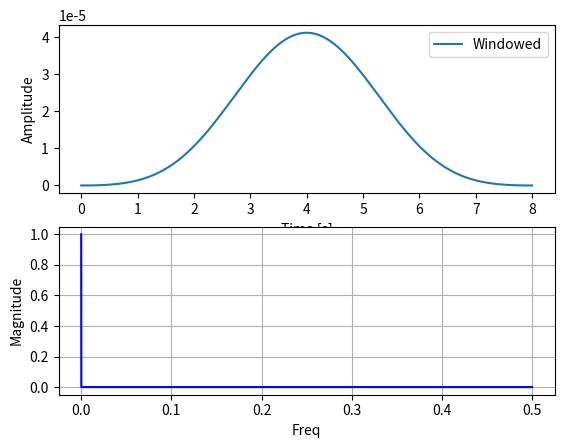

Recreate this plot in Python.
import numpy as np
from numpy import pi, cos, sin, log10
import matplotlib.pyplot as plt
from matplotlib.pyplot import plot, subplot, xlabel, ylabel, title, grid, axis, figure, show
from scipy.signal import freqz


sample_rate = 8000

# definindo a frequencia de corte
# tem que estar entre 0 e 0.5
fc = 800/sample_rate

# definindo o roll-off
# BW é a largura em samples da banda de transição
# Tem que estar em 0 e 0.5
BW = 4000/sample_rate
M = 4 / BW

# constant K
K = 1

# -M/2 to M/2
i = np.arange(0.00000001, M, 1/sample_rate)

# 16-4
h_i = K * (sin(2*pi*fc*(i-M/2))/(i-M/2)) * (0.42 - 0.5*cos(2*pi*i/M) + 0.08*cos(4*pi*i/M))
h_i = h_i / np.sum(h_i)
print(h_i)

###############
#   plot
subplot(2, 1, 1)
plt.plot(i, h_i, label="Windowed")
plt.legend()
plt.xlabel("Time [s]")
plt.ylabel("Amplitude")


[w, h] = freqz(h_i, worN=sample_rate, fs=1)

subplot(2, 1, 2)
# plot(w, 20 * log10(abs(h)), 'b')
plot(w, abs(h), 'b')
plt.xlabel("Freq")
plt.ylabel("Magnitude")

grid()
show()
